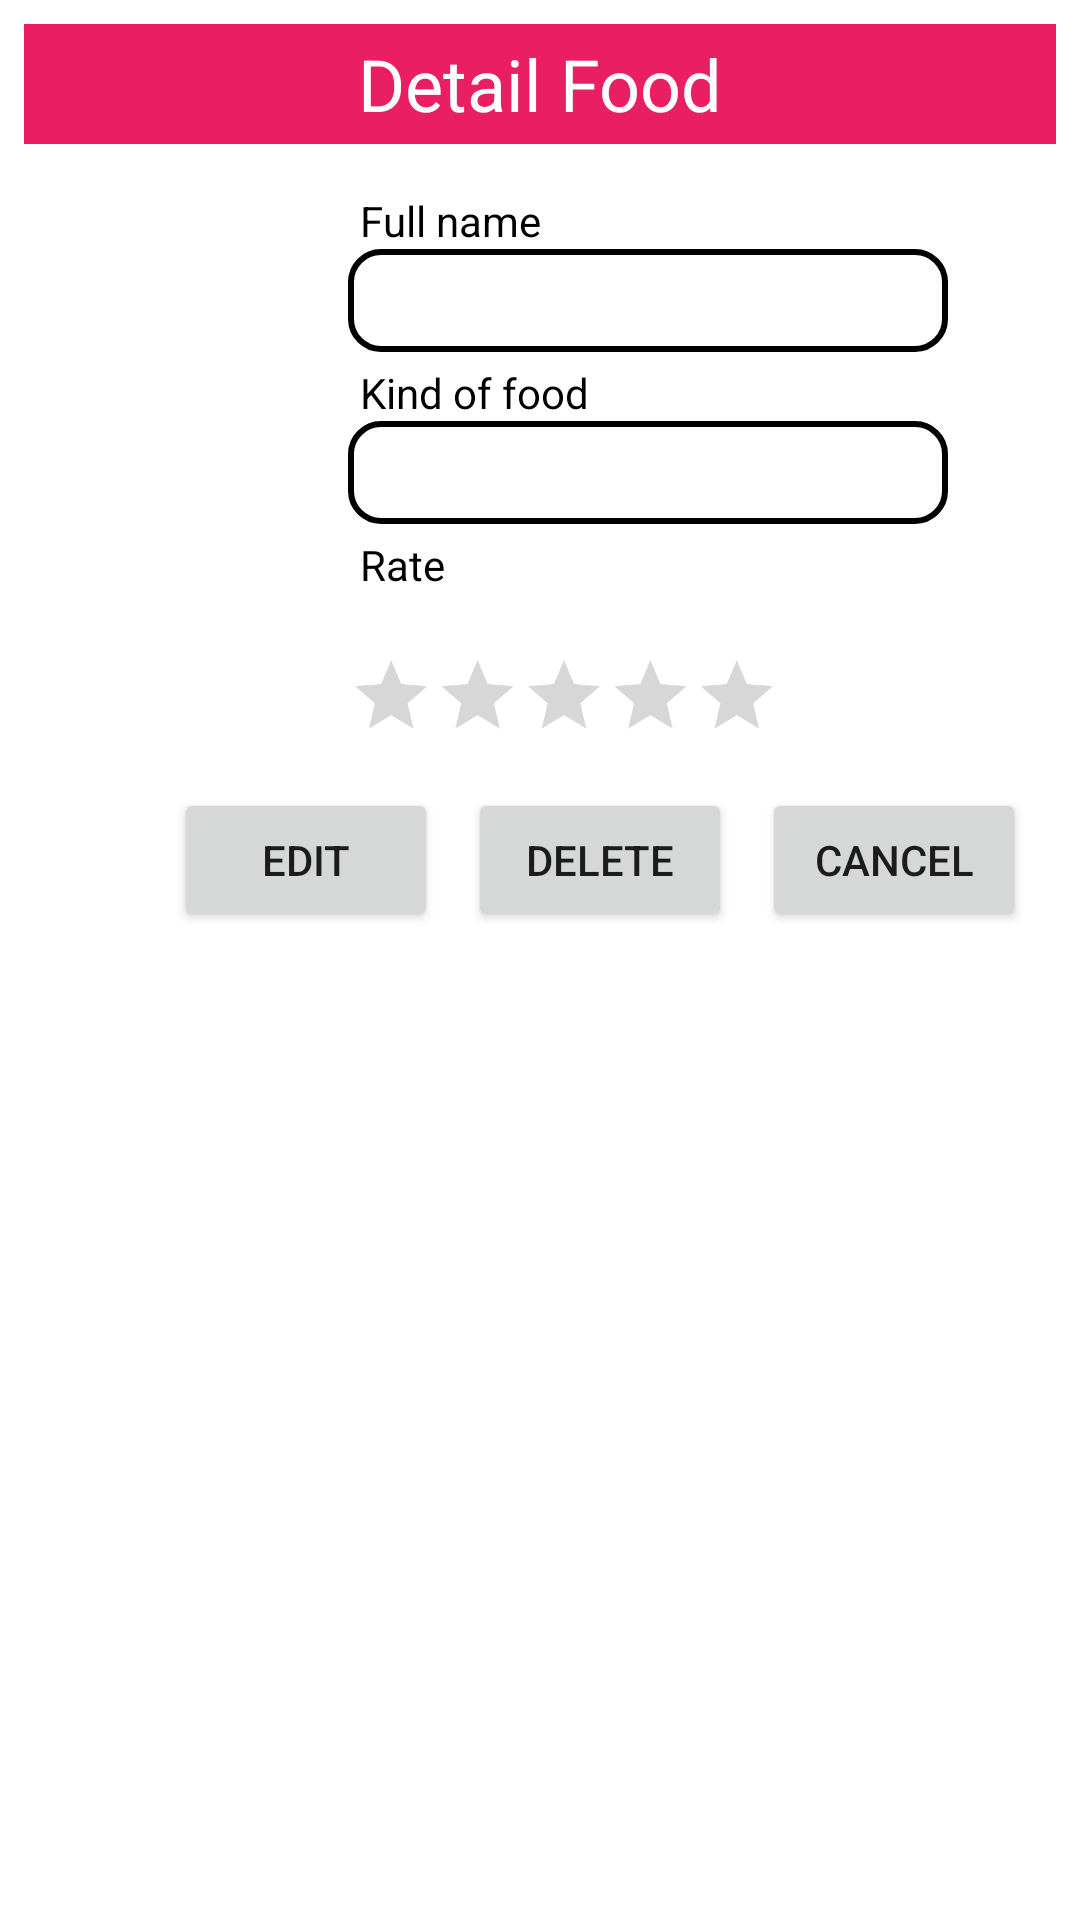

Here is an Android app screen rendered from its layout file. Give the layout XML and the strings, colors and styles it references.
<!-- AndroidManifest.xml: application theme Theme.MyApplication -->
<!-- res/layout/food_dialog.xml -->
<?xml version="1.0" encoding="utf-8"?>
<androidx.constraintlayout.widget.ConstraintLayout xmlns:android="http://schemas.android.com/apk/res/android"
    android:layout_width="match_parent"
    android:layout_height="wrap_content"
    xmlns:app="http://schemas.android.com/apk/res-auto"
    android:background="@color/white"
    android:padding="8dp"
    >

    <TextView
        android:id="@+id/txtHeader"
        android:layout_width="match_parent"
        android:layout_height="40dp"
        android:text="Detail Food"
        android:textSize="24dp"
        android:gravity="center"
        android:textColor="@color/white"
        android:background="#E91E63"
        app:layout_constraintTop_toTopOf="parent"
        app:layout_constraintStart_toStartOf="parent"
        />
    <ImageView
        android:id="@+id/imgAvata"
        android:layout_width="100dp"
        android:layout_height="100dp"
        android:layout_marginTop="16dp"
        android:layout_marginBottom="16dp"
        app:layout_constraintBottom_toBottomOf="parent"
        app:layout_constraintStart_toStartOf="parent"
        app:layout_constraintTop_toTopOf="parent" />

    <LinearLayout
        android:id="@+id/layoutContent"
        android:orientation="vertical"
        android:layout_width="wrap_content"
        android:layout_height="wrap_content"
        android:layout_marginStart="8dp"
        android:layout_marginTop="16dp"
        app:layout_constraintStart_toEndOf="@id/imgAvata"
        app:layout_constraintTop_toBottomOf="@id/txtHeader">
        <LinearLayout
            android:layout_width="wrap_content"
            android:layout_height="wrap_content"
            android:orientation="vertical">

            <TextView
                android:layout_width="wrap_content"
                android:layout_height="wrap_content"
                android:layout_marginStart="4dp"
                android:text="Full name"
                android:textColor="@color/black" />

            <EditText
                android:id="@+id/txtFullName"
                android:layout_width="200dp"
                android:layout_height="wrap_content"
                android:background="@drawable/edit_text_selector"
                android:padding="5dp" />
        </LinearLayout>

        <LinearLayout
            android:layout_width="wrap_content"
            android:layout_height="wrap_content"
            android:orientation="vertical">

            <TextView
                android:layout_width="wrap_content"
                android:layout_height="wrap_content"
                android:layout_marginStart="4dp"
                android:text="Kind of food"
                android:layout_marginTop="4dp"
                android:textColor="@color/black" />

            <EditText
                android:id="@+id/txtKindofF"
                android:layout_width="200dp"
                android:layout_height="wrap_content"
                android:background="@drawable/edit_text_selector"
                android:padding="5dp" />
        </LinearLayout>

        <LinearLayout
            android:layout_width="wrap_content"
            android:layout_height="wrap_content"
            android:orientation="vertical">

            <TextView
                android:layout_width="wrap_content"
                android:layout_height="wrap_content"
                android:layout_marginStart="4dp"
                android:text="Rate"
                android:layout_marginTop="4dp"
                android:textColor="@color/black" />

            <RatingBar
                android:id="@+id/storeRating"
                style="@android:attr/ratingBarStyleSmall"
                android:layout_width="wrap_content"
                android:layout_height="wrap_content"
                android:max="5"
                android:scaleX=".6"
                android:scaleY=".6"
                android:rating="0"
                android:progressTint="@color/maincolor"
                android:transformPivotX="0dp"
                android:transformPivotY="50dp"
                android:stepSize="1.0"
                app:layout_constraintStart_toStartOf="parent"
                app:layout_constraintBottom_toBottomOf="parent" />
        </LinearLayout>


    </LinearLayout>

    <LinearLayout

        android:layout_width="match_parent"
        android:layout_height="wrap_content"
        android:orientation="horizontal"
        android:layout_marginTop="8dp"
        app:layout_constraintEnd_toEndOf="parent"
        app:layout_constraintStart_toStartOf="parent"
        app:layout_constraintTop_toBottomOf="@id/layoutContent">
        <Button
            android:id="@+id/btnEdit"
            android:layout_width="wrap_content"
            android:layout_height="wrap_content"
            android:text="Edit"
            android:layout_marginStart="50dp"


            />
        <Button
            android:id="@+id/btnDelete"
            android:layout_width="wrap_content"
            android:layout_height="wrap_content"
            android:layout_marginEnd="10dp"
            android:text="Delete"
            android:layout_marginStart="10dp"
            />
        <Button
            android:id="@+id/btnCancel"
            android:layout_width="wrap_content"
            android:layout_height="wrap_content"
            android:text="Cancel"
            />
    </LinearLayout>
</androidx.constraintlayout.widget.ConstraintLayout>
<!-- resources referenced by this layout -->
<resources>
  <color name="black">#FF000000</color>
  <color name="maincolor">#F38CA8</color>
  <color name="white">#FFFFFFFF</color>
  <!-- drawable edit_text_selector (drawable) -->
  <?xml version="1.0" encoding="utf-8"?>
  <selector xmlns:android="http://schemas.android.com/apk/res/android">
      <item android:state_focused="true">
          <shape android:shape="rectangle">
              <stroke android:width="2dp"
                  android:color="@color/maincolor"/>
              <corners android:radius="10dp"/>
          </shape>
      </item>
      <item >
          <shape android:shape="rectangle">
              <stroke android:width="2dp"
                  android:color="@color/black">
              </stroke>
              <corners android:radius="10dp"/>
          </shape>
      </item>
  </selector>
  <style name="Theme.MyApplication" parent="Theme.Design.Light.NoActionBar">
          
          <item name="colorPrimary">@color/red_main</item>
          <item name="colorPrimaryVariant">@color/purple_700</item>
          <item name="colorOnPrimary">@color/white</item>
          
          <item name="colorSecondary">@color/teal_200</item>
          <item name="colorSecondaryVariant">@color/teal_700</item>
          <item name="colorOnSecondary">@color/black</item>
          
          <item name="android:statusBarColor">?attr/colorPrimaryVariant</item>
          
      </style>
  <color name="red_main">#fc4141</color>
  <color name="purple_700">#FF3700B3</color>
  <color name="teal_200">#FF03DAC5</color>
  <color name="teal_700">#FF018786</color>
</resources>
